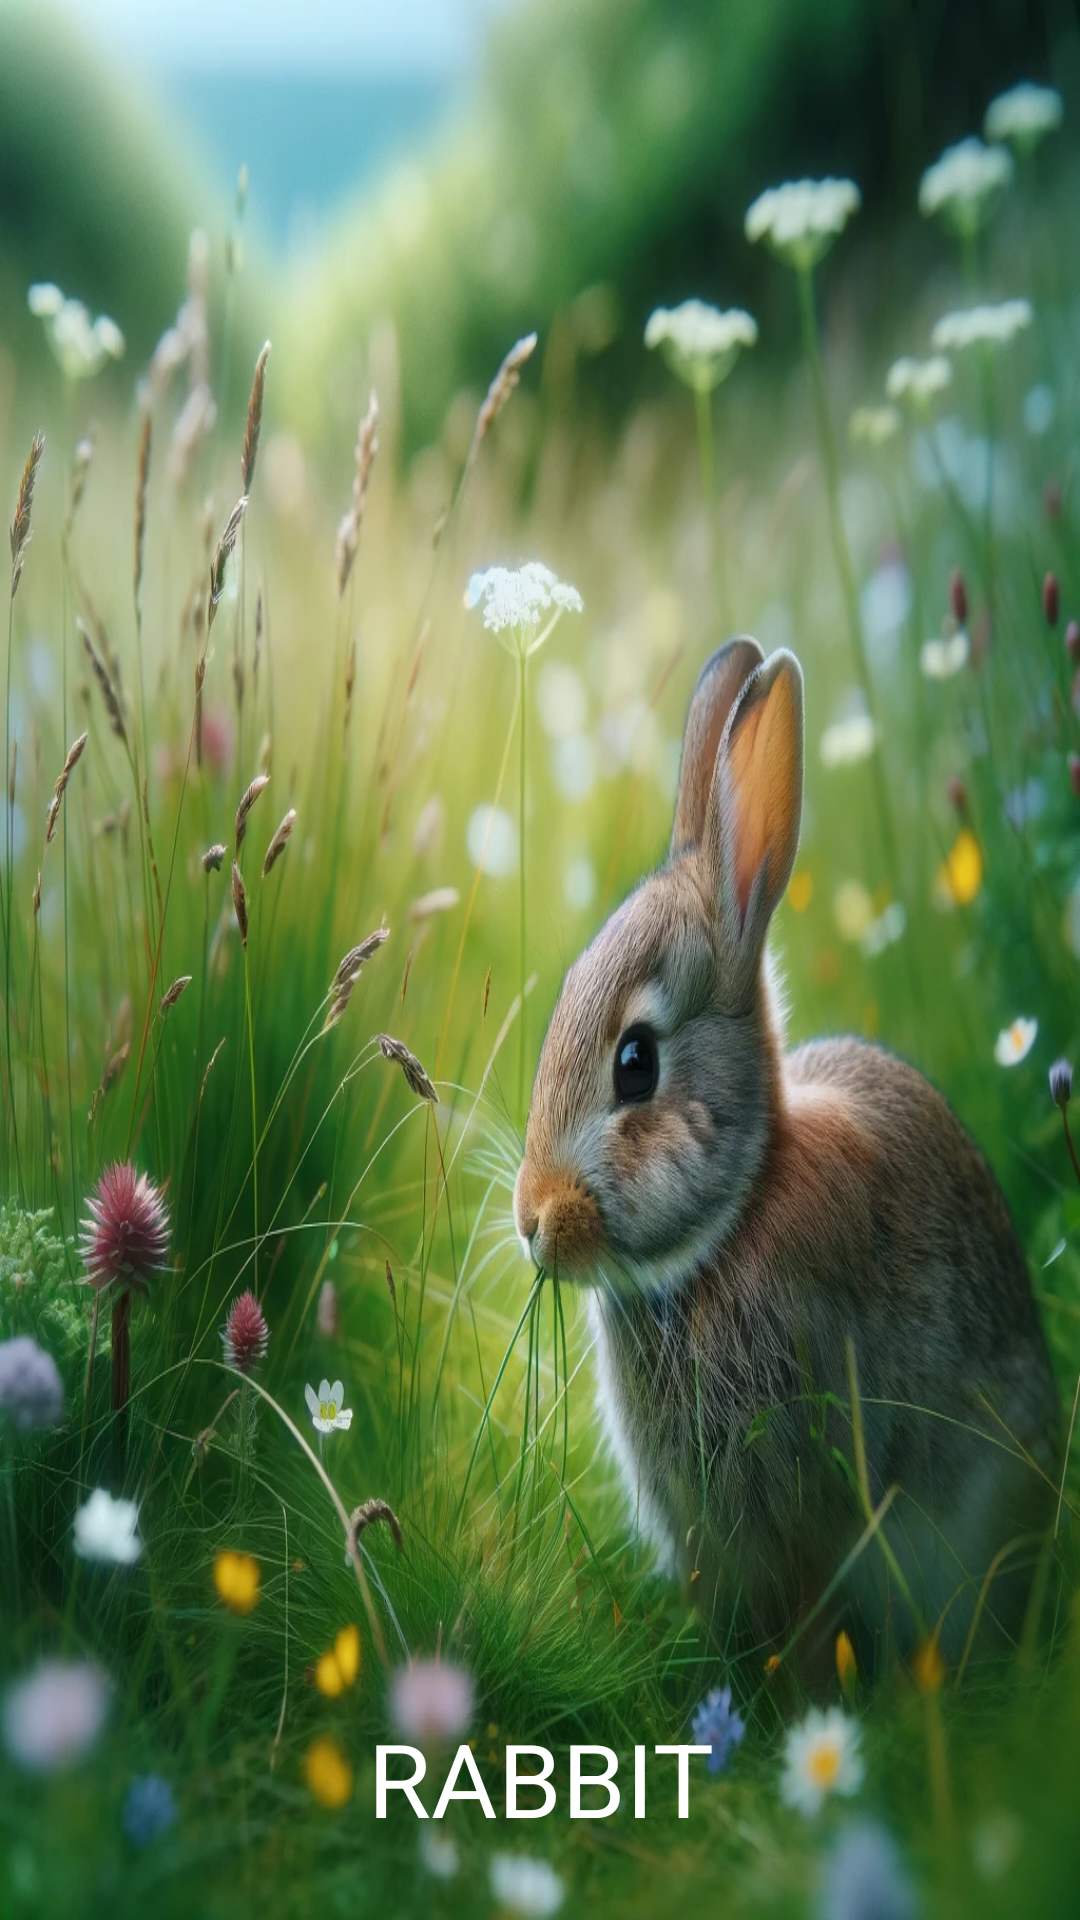

Here is an Android app screen rendered from its layout file. Give the layout XML and the strings, colors and styles it references.
<!-- AndroidManifest.xml: application theme Theme.AnimalsApp -->
<!-- res/layout/activity_rabbit.xml -->
<?xml version="1.0" encoding="utf-8"?>
<androidx.constraintlayout.widget.ConstraintLayout xmlns:android="http://schemas.android.com/apk/res/android"
    xmlns:app="http://schemas.android.com/apk/res-auto"
    xmlns:tools="http://schemas.android.com/tools"
    android:layout_width="match_parent"
    android:layout_height="match_parent"
    tools:context=".meadow.Rabbit">

    <ImageView
        android:id="@+id/imageView61"
        android:layout_width="wrap_content"
        android:layout_height="wrap_content"
        app:layout_constraintBottom_toBottomOf="parent"
        app:layout_constraintEnd_toEndOf="parent"
        app:layout_constraintStart_toStartOf="parent"
        app:layout_constraintTop_toTopOf="parent"
        app:srcCompat="@drawable/rabbit"
        android:scaleType="fitXY"
        />

    <TextView
        android:id="@+id/textView18"
        android:layout_width="133dp"
        android:layout_height="50dp"
        android:layout_marginBottom="20dp"
        android:text="RABBIT"
        android:textAlignment="center"
        android:textSize="34sp"
        app:layout_constraintBottom_toBottomOf="@+id/imageView61"
        app:layout_constraintEnd_toEndOf="parent"
        app:layout_constraintStart_toStartOf="parent"
        android:textColor="@color/white"
        />

    <ImageView
        android:id="@+id/imageView62"
        android:layout_width="54dp"
        android:layout_height="42dp"
        android:layout_marginStart="280dp"
        android:layout_marginTop="20dp"
        android:onClick="sound"
        app:layout_constraintEnd_toEndOf="parent"
        app:layout_constraintStart_toStartOf="parent"
        app:layout_constraintTop_toTopOf="parent"
        app:srcCompat="@drawable/loudspeaker" />
</androidx.constraintlayout.widget.ConstraintLayout>
<!-- resources referenced by this layout -->
<resources>
  <!-- drawable rabbit: webp bitmap (drawable, 264828 bytes) -->
  <style name="Theme.AnimalsApp" parent="Base.Theme.AnimalsApp" />
  <style name="Base.Theme.AnimalsApp" parent="Theme.Material3.DayNight">
          
          
      </style>
  <!-- not gathered from this repository: default colours our renderer supplied (Android Studio template values) -->
  <color name="white">#FFFFFFFF</color>
</resources>
